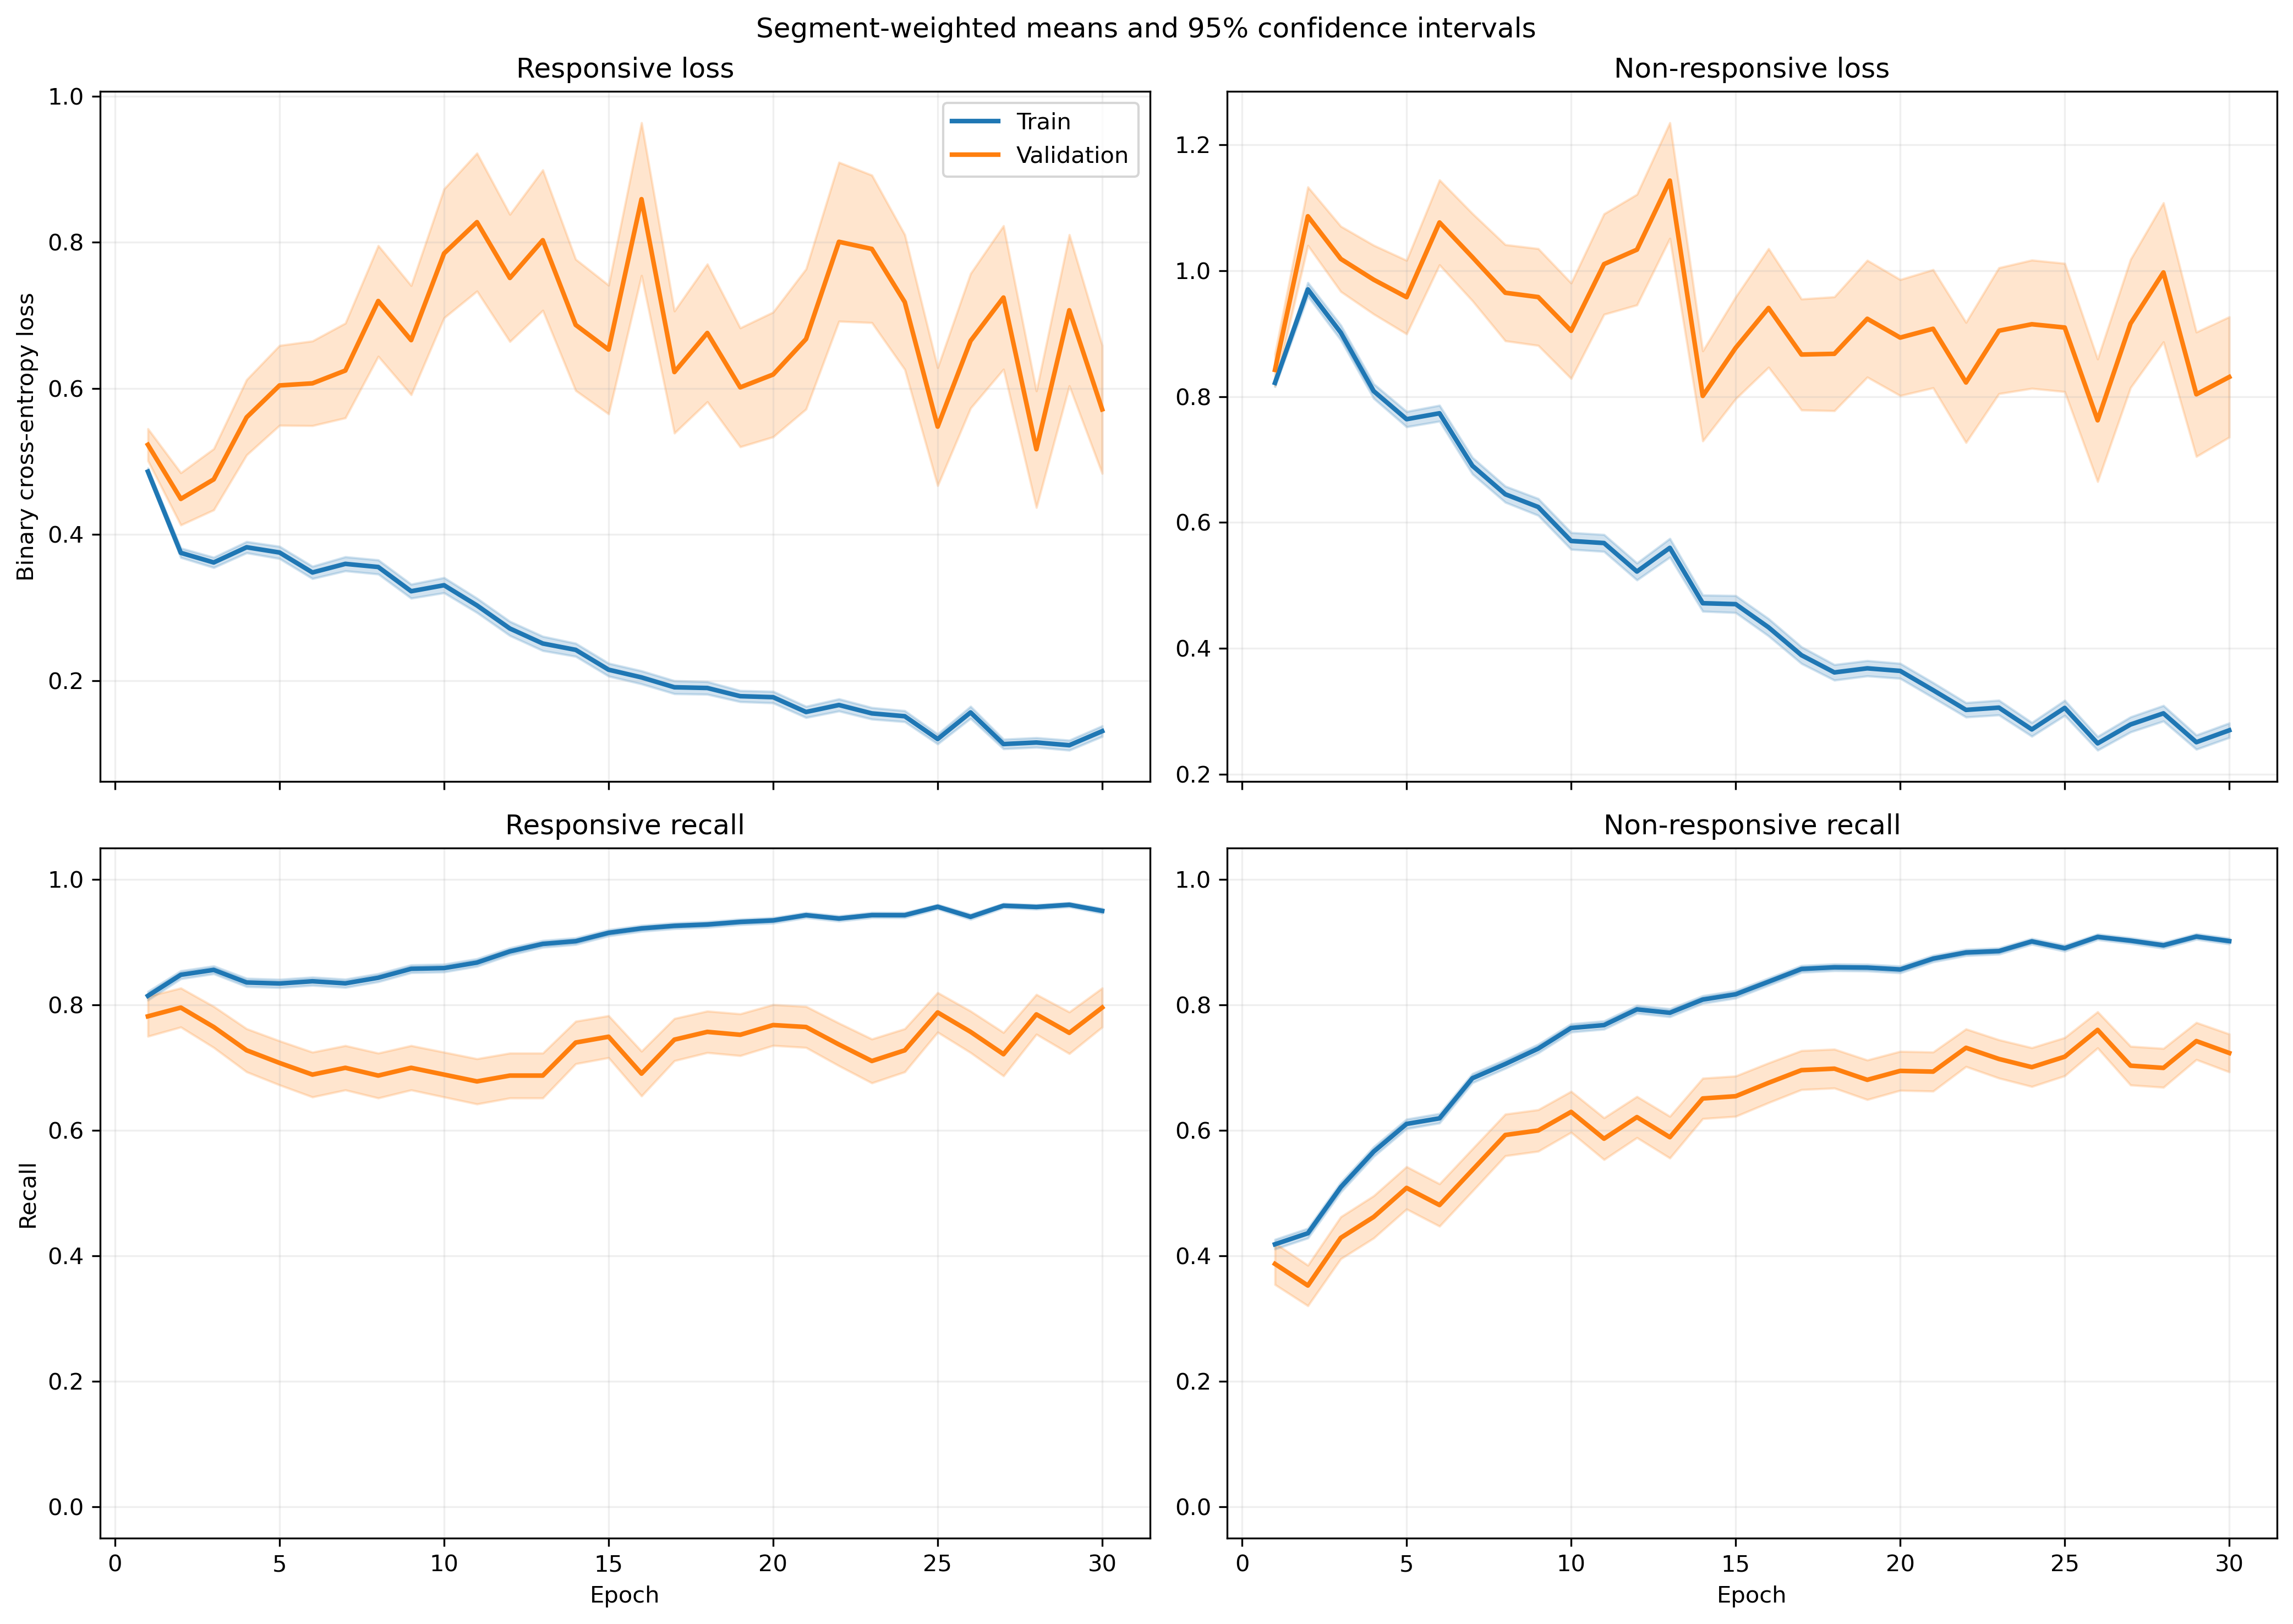

The data file committed next to this chart (first rows):
fold, epoch, split, r_loss, r_loss_count, r_loss_sum, r_loss_sum_sq, r_recall, r_recall_count, r_recall_sum, r_recall_sum_sq, nr_loss, nr_loss_count, nr_loss_sum, nr_loss_sum_sq, nr_recall, nr_recall_count, nr_recall_sum, nr_recall_sum_sq
1, 1, train, 0.4822, 640, 308.6, 185.4, 0.8156, 640, 522.0, 522.0, 0.8303, 842, 699.1, 691.5, 0.4014, 842, 338.0, 338.0
1, 1, validation, 0.343, 6, 2.058, 0.9043, 0.8333, 6, 5.0, 5.0, , 0, 0.0, 0.0, , 0, 0.0, 0.0
1, 2, train, 0.3871, 640, 247.8, 159.7, 0.8516, 640, 545.0, 545.0, 0.9225, 842, 776.8, 1012, 0.4347, 842, 366.0, 366.0
1, 2, validation, 0.2122, 6, 1.273, 0.4515, 1.0, 6, 6.0, 6.0, , 0, 0.0, 0.0, , 0, 0.0, 0.0
1, 3, train, 0.3828, 640, 245, 220.6, 0.8313, 640, 532.0, 532.0, 0.8649, 842, 728.3, 1109, 0.5428, 842, 457.0, 457.0
1, 3, validation, 0.2253, 6, 1.352, 0.5895, 0.8333, 6, 5.0, 5.0, , 0, 0.0, 0.0, , 0, 0.0, 0.0
1, 4, train, 0.375, 640, 240, 210.9, 0.8156, 640, 522.0, 522.0, 0.8326, 842, 701, 1059, 0.5641, 842, 475.0, 475.0
1, 4, validation, 0.2009, 6, 1.206, 0.4562, 1.0, 6, 6.0, 6.0, , 0, 0.0, 0.0, , 0, 0.0, 0.0
1, 5, train, 0.4047, 640, 259, 251, 0.8187, 640, 524.0, 524.0, 0.6782, 842, 571.1, 754.6, 0.639, 842, 538.0, 538.0
1, 5, validation, 0.1192, 6, 0.7155, 0.1305, 1.0, 6, 6.0, 6.0, , 0, 0.0, 0.0, , 0, 0.0, 0.0
1, 6, train, 0.3001, 640, 192.1, 160.8, 0.8516, 640, 545.0, 545.0, 0.7831, 842, 659.3, 1038, 0.6021, 842, 507.0, 507.0
1, 6, validation, 0.1055, 6, 0.6332, 0.1001, 1.0, 6, 6.0, 6.0, , 0, 0.0, 0.0, , 0, 0.0, 0.0
1, 7, train, 0.3295, 640, 210.9, 214.2, 0.8406, 640, 538.0, 538.0, 0.7039, 842, 592.7, 997.9, 0.6793, 842, 572.0, 572.0
1, 7, validation, 0.06847, 6, 0.4108, 0.0589, 1.0, 6, 6.0, 6.0, , 0, 0.0, 0.0, , 0, 0.0, 0.0
1, 8, train, 0.3154, 640, 201.8, 149.2, 0.8828, 640, 565.0, 565.0, 0.7068, 842, 595.1, 785.8, 0.6223, 842, 524.0, 524.0
1, 8, validation, 0.1367, 6, 0.8203, 0.1413, 1.0, 6, 6.0, 6.0, , 0, 0.0, 0.0, , 0, 0.0, 0.0
1, 9, train, 0.2936, 640, 187.9, 174.4, 0.8766, 640, 561.0, 561.0, 0.5997, 842, 504.9, 806.2, 0.7387, 842, 622.0, 622.0
1, 9, validation, 0.09828, 6, 0.5897, 0.07594, 1.0, 6, 6.0, 6.0, , 0, 0.0, 0.0, , 0, 0.0, 0.0
1, 10, train, 0.3114, 640, 199.3, 225.4, 0.8625, 640, 552.0, 552.0, 0.5473, 842, 460.8, 857.9, 0.7779, 842, 655.0, 655.0
1, 10, validation, 0.07889, 6, 0.4734, 0.04906, 1.0, 6, 6.0, 6.0, , 0, 0.0, 0.0, , 0, 0.0, 0.0
1, 11, train, 0.3543, 640, 226.8, 277.3, 0.8328, 640, 533.0, 533.0, 0.5231, 842, 440.5, 797.7, 0.7957, 842, 670.0, 670.0
1, 11, validation, 0.04556, 6, 0.2734, 0.01645, 1.0, 6, 6.0, 6.0, , 0, 0.0, 0.0, , 0, 0.0, 0.0
1, 12, train, 0.2314, 640, 148.1, 177.4, 0.9156, 640, 586.0, 586.0, 0.5481, 842, 461.5, 861.6, 0.7589, 842, 639.0, 639.0
1, 12, validation, 0.0886, 6, 0.5316, 0.06568, 1.0, 6, 6.0, 6.0, , 0, 0.0, 0.0, , 0, 0.0, 0.0
1, 13, train, 0.1934, 640, 123.7, 159.2, 0.9141, 640, 585.0, 585.0, 0.49, 842, 412.6, 957.6, 0.8219, 842, 692.0, 692.0
1, 13, validation, 0.05406, 6, 0.3244, 0.02482, 1.0, 6, 6.0, 6.0, , 0, 0.0, 0.0, , 0, 0.0, 0.0
1, 14, train, 0.1767, 640, 113.1, 95.62, 0.9453, 640, 605.0, 605.0, 0.4077, 842, 343.3, 557.5, 0.8242, 842, 694.0, 694.0
1, 14, validation, 0.04733, 6, 0.284, 0.01572, 1.0, 6, 6.0, 6.0, , 0, 0.0, 0.0, , 0, 0.0, 0.0
1, 15, train, 0.167, 640, 106.9, 138.4, 0.9313, 640, 596.0, 596.0, 0.4163, 842, 350.5, 805.7, 0.8504, 842, 716.0, 716.0
1, 15, validation, 0.03957, 6, 0.2374, 0.01355, 1.0, 6, 6.0, 6.0, , 0, 0.0, 0.0, , 0, 0.0, 0.0
1, 16, train, 0.1747, 640, 111.8, 151.6, 0.9344, 640, 598.0, 598.0, 0.3606, 842, 303.6, 667.7, 0.8622, 842, 726.0, 726.0
1, 16, validation, 0.05426, 6, 0.3255, 0.02584, 1.0, 6, 6.0, 6.0, , 0, 0.0, 0.0, , 0, 0.0, 0.0
1, 17, train, 0.08627, 640, 55.21, 69.23, 0.9719, 640, 622.0, 622.0, 0.5392, 842, 454, 1193, 0.7993, 842, 673.0, 673.0
1, 17, validation, 0.01047, 6, 0.0628, 0.0008695, 1.0, 6, 6.0, 6.0, , 0, 0.0, 0.0, , 0, 0.0, 0.0
1, 18, train, 0.193, 640, 123.5, 181.9, 0.9297, 640, 595.0, 595.0, 0.3165, 842, 266.5, 554.2, 0.88, 842, 741.0, 741.0
1, 18, validation, 0.2091, 6, 1.254, 0.4603, 1.0, 6, 6.0, 6.0, , 0, 0.0, 0.0, , 0, 0.0, 0.0
1, 19, train, 0.1569, 640, 100.4, 111.9, 0.9469, 640, 606.0, 606.0, 0.2663, 842, 224.2, 373.3, 0.8943, 842, 753.0, 753.0
1, 19, validation, 0.04126, 6, 0.2476, 0.02158, 1.0, 6, 6.0, 6.0, , 0, 0.0, 0.0, , 0, 0.0, 0.0
1, 20, train, 0.1789, 640, 114.5, 97.58, 0.9469, 640, 606.0, 606.0, 0.2444, 842, 205.8, 262.8, 0.905, 842, 762.0, 762.0
1, 20, validation, 0.07341, 6, 0.4405, 0.06929, 1.0, 6, 6.0, 6.0, , 0, 0.0, 0.0, , 0, 0.0, 0.0
1, 21, train, 0.1555, 640, 99.5, 132.3, 0.9469, 640, 606.0, 606.0, 0.191, 842, 160.8, 275.9, 0.9394, 842, 791.0, 791.0
1, 21, validation, 0.08, 6, 0.48, 0.07287, 1.0, 6, 6.0, 6.0, , 0, 0.0, 0.0, , 0, 0.0, 0.0
1, 22, train, 0.09376, 640, 60.01, 86.23, 0.9672, 640, 619.0, 619.0, 0.2623, 842, 220.8, 540.9, 0.9038, 842, 761.0, 761.0
1, 22, validation, 0.008839, 6, 0.05303, 0.0007603, 1.0, 6, 6.0, 6.0, , 0, 0.0, 0.0, , 0, 0.0, 0.0
1, 23, train, 0.1837, 640, 117.6, 226.2, 0.9266, 640, 593.0, 593.0, 0.2682, 842, 225.8, 604.5, 0.9086, 842, 765.0, 765.0
1, 23, validation, 0.2518, 6, 1.511, 0.6549, 1.0, 6, 6.0, 6.0, , 0, 0.0, 0.0, , 0, 0.0, 0.0
1, 24, train, 0.1206, 640, 77.2, 135.3, 0.9594, 640, 614.0, 614.0, 0.2561, 842, 215.6, 619.8, 0.9192, 842, 774.0, 774.0
1, 24, validation, 0.01297, 6, 0.07784, 0.001658, 1.0, 6, 6.0, 6.0, , 0, 0.0, 0.0, , 0, 0.0, 0.0
1, 25, train, 0.0678, 640, 43.39, 40.51, 0.9797, 640, 627.0, 627.0, 0.3668, 842, 308.9, 771, 0.8563, 842, 721.0, 721.0
1, 25, validation, 0.01002, 6, 0.0601, 0.0009539, 1.0, 6, 6.0, 6.0, , 0, 0.0, 0.0, , 0, 0.0, 0.0
1, 26, train, 0.1092, 640, 69.89, 103, 0.9672, 640, 619.0, 619.0, 0.3468, 842, 292, 738.3, 0.8812, 842, 742.0, 742.0
1, 26, validation, 0.008414, 6, 0.05049, 0.0007784, 1.0, 6, 6.0, 6.0, , 0, 0.0, 0.0, , 0, 0.0, 0.0
1, 27, train, 0.1119, 640, 71.62, 66.85, 0.9531, 640, 610.0, 610.0, 0.4235, 842, 356.6, 816.7, 0.8385, 842, 706.0, 706.0
1, 27, validation, 0.01665, 6, 0.09989, 0.002743, 1.0, 6, 6.0, 6.0, , 0, 0.0, 0.0, , 0, 0.0, 0.0
1, 28, train, 0.114, 640, 72.95, 108.6, 0.9563, 640, 612.0, 612.0, 0.2807, 842, 236.3, 646.2, 0.9038, 842, 761.0, 761.0
1, 28, validation, 0.01214, 6, 0.07283, 0.001613, 1.0, 6, 6.0, 6.0, , 0, 0.0, 0.0, , 0, 0.0, 0.0
1, 29, train, 0.07419, 640, 47.48, 54.85, 0.975, 640, 624.0, 624.0, 0.3346, 842, 281.7, 712.5, 0.8777, 842, 739.0, 739.0
1, 29, validation, 0.02342, 6, 0.1405, 0.004788, 1.0, 6, 6.0, 6.0, , 0, 0.0, 0.0, , 0, 0.0, 0.0
1, 30, train, 0.1509, 640, 96.55, 154.1, 0.95, 640, 608.0, 608.0, 0.1745, 842, 146.9, 270.9, 0.9347, 842, 787.0, 787.0
1, 30, validation, 0.07957, 6, 0.4774, 0.1224, 1.0, 6, 6.0, 6.0, , 0, 0.0, 0.0, , 0, 0.0, 0.0
... 1,140 more rows
